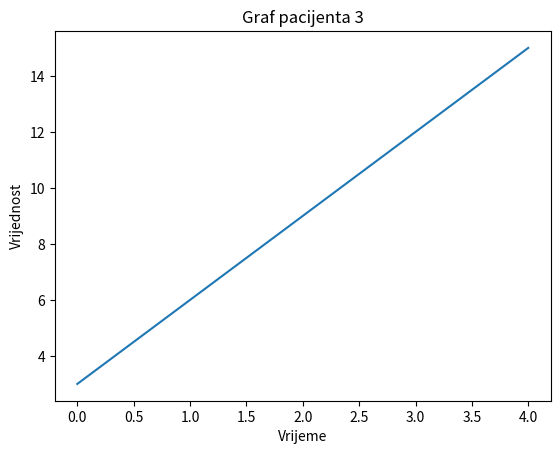
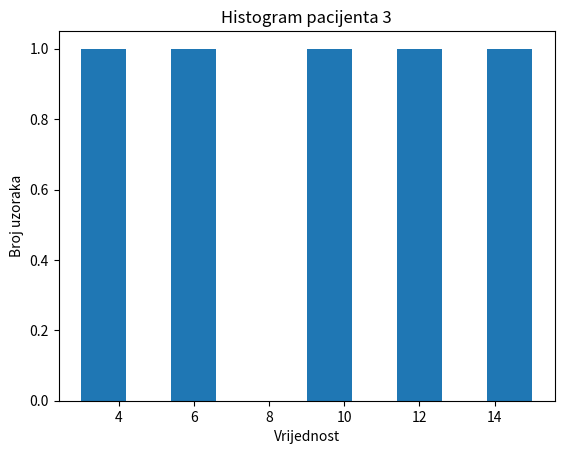

Write Python code to recreate these figures, in order.
import matplotlib.pyplot as plt
import numpy as np

patient1_data = [1, 2, 3, 4, 5]  
patient2_data = [2, 4, 6, 8, 10]  
patient3_data = [3, 6, 9, 12, 15] 
patient4_data = [4, 8, 12, 16, 20] 

patient_data=patient3_data
plt.plot(patient_data)
plt.title('Graf pacijenta 3')
plt.xlabel("Vrijeme")
plt.ylabel("Vrijednost")
plt.savefig("patient_graph.png") 
plt.close() 

plt.hist(patient_data, bins=10)
plt.title("Histogram pacijenta 3")
plt.xlabel("Vrijednost")
plt.ylabel("Broj uzoraka")
plt.savefig("patient_histogram.png") 
plt.close() 
print("ah mene moj")
